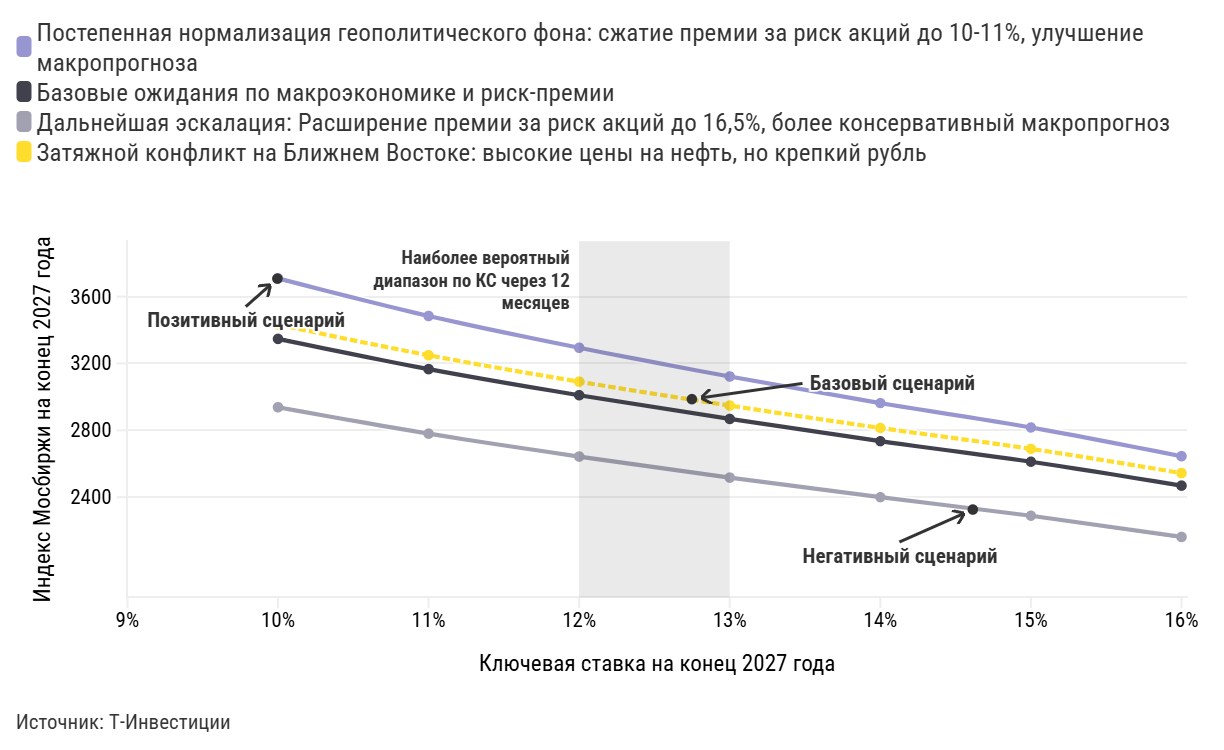

Data behind this chart, as committed beside it:
Ключевая ставка, Постепенная нормализация геополитическог…, Базовые ожидания по макроэкономике и рис…, Дальнейшая эскалация: Расширение премии …, Затяжной конфликт на Ближнем Востоке: вы…
10, 3709, 3347, 2938, 3433
11, 3484, 3166, 2780, 3249
12, 3294, 3010, 2643, 3091
13, 3122, 2868, 2517, 2948
14, 2963, 2735, 2400, 2814
15, 2817, 2612, 2289, 2689
16, 2645, 2469, 2162, 2544
